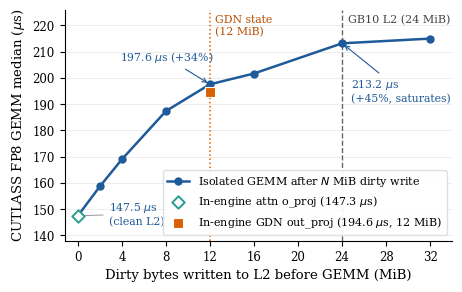

The matplotlib source for this figure: (Note: this script raises an exception after producing the figure.)
#!/usr/bin/env python3
"""Plot isolated GEMM latency vs. dirty bytes written to L2 before the launch.

Data source: case-studies/gb10-qwen3.8-27b/results.md (gemm_isolation.py, GB10).
"""

from pathlib import Path
import matplotlib
matplotlib.use("Agg")
import matplotlib.pyplot as plt
import numpy as np

# Raw measurements from case-studies/gb10-qwen3.8-27b/results.md (mb << 20 => MiB)
DIRTY_MIB = np.array([0, 2, 4, 8, 12, 16, 24, 32], dtype=float)
LATENCY_US = np.array([147.5, 158.7, 169.0, 187.4, 197.6, 201.7, 213.2, 215.0], dtype=float)

# In-engine steady-state medians from report-031.md (batch 1, 40 steps)
ENGINE_OPROJ_US = 147.3
ENGINE_OUTPROJ_US = 194.6
GDN_STATE_MIB = 12.0  # 4 positions * 48 heads * 128 * 128 * 4 B = 12,582,912 B = 12.0 MiB
L2_SIZE_MIB = 24.0


def main() -> None:
    plt.rcParams.update({
        "font.family": "serif",
        "font.size": 9,
        "axes.labelsize": 9.5,
        "axes.titlesize": 9.5,
        "xtick.labelsize": 8.5,
        "ytick.labelsize": 8.5,
        "legend.fontsize": 8,
        "axes.spines.top": False,
        "axes.spines.right": False,
        "pdf.fonttype": 42,
        "ps.fonttype": 42,
    })

    fig, ax = plt.subplots(figsize=(5.0, 3.0))

    # Main sweep curve
    ax.plot(
        DIRTY_MIB, LATENCY_US,
        marker="o", markersize=5, linewidth=1.8,
        color="#1f5a99", zorder=4,
        label="Isolated GEMM after $N$ MiB dirty write",
    )

    # Vertical reference: GB10 L2 capacity
    ax.axvline(L2_SIZE_MIB, color="#666666", linestyle="--", linewidth=1.0, zorder=2)
    ax.text(
        L2_SIZE_MIB + 0.5, 224.0, "GB10 L2 (24 MiB)",
        fontsize=8, color="#444444", va="top", ha="left",
    )

    # Vertical reference: GDN 4-position state write (12 MiB)
    ax.axvline(GDN_STATE_MIB, color="#d95f02", linestyle=":", linewidth=1.1, zorder=2)
    ax.text(
        GDN_STATE_MIB + 0.5, 224.0, "GDN state\n(12 MiB)",
        fontsize=7.8, color="#b84d00", va="top", ha="left",
    )

    # In-engine observed medians as markers/reference points
    ax.scatter(
        [0.0], [ENGINE_OPROJ_US],
        marker="D", s=40, facecolor="white", edgecolor="#2a9d8f",
        linewidth=1.4, zorder=5,
        label="In-engine attn o_proj (147.3 $\\mu$s)",
    )
    ax.scatter(
        [GDN_STATE_MIB], [ENGINE_OUTPROJ_US],
        marker="s", s=44, facecolor="#d95f02", edgecolor="white",
        linewidth=0.8, zorder=5,
        label="In-engine GDN out_proj (194.6 $\\mu$s, 12 MiB)",
    )

    # Key annotations (carefully placed to avoid overlap)
    ax.annotate(
        "147.5 $\\mu$s\n(clean L2)",
        xy=(0, 147.5), xytext=(2.8, 144.0),
        fontsize=7.8, color="#1f5a99",
        arrowprops=dict(arrowstyle="-", color="#999999", lw=0.7),
    )
    ax.annotate(
        "197.6 $\\mu$s (+34%)",
        xy=(12, 197.6), xytext=(3.8, 206.5),
        fontsize=7.8, color="#1f5a99",
        arrowprops=dict(arrowstyle="->", color="#1f5a99", lw=0.8),
    )
    ax.annotate(
        "213.2 $\\mu$s\n(+45%, saturates)",
        xy=(24, 213.2), xytext=(24.8, 191.0),
        fontsize=7.8, color="#1f5a99",
        arrowprops=dict(arrowstyle="->", color="#1f5a99", lw=0.8),
    )

    ax.set_xlabel("Dirty bytes written to L2 before GEMM (MiB)")
    ax.set_ylabel("CUTLASS FP8 GEMM median ($\\mu$s)")
    ax.set_xlim(-1.2, 34.0)
    ax.set_ylim(138, 226)
    ax.set_xticks([0, 4, 8, 12, 16, 20, 24, 28, 32])
    ax.grid(axis="y", linestyle="-", linewidth=0.4, color="#e0e0e0", zorder=0)

    ax.legend(loc="lower right", frameon=True, framealpha=0.92, edgecolor="#dddddd")

    out_dir = Path(__file__).resolve().parent
    fig.tight_layout()
    fig.savefig(out_dir / "dirty_l2_sweep.pdf", bbox_inches="tight")
    plt.close(fig)


if __name__ == "__main__":
    main()
